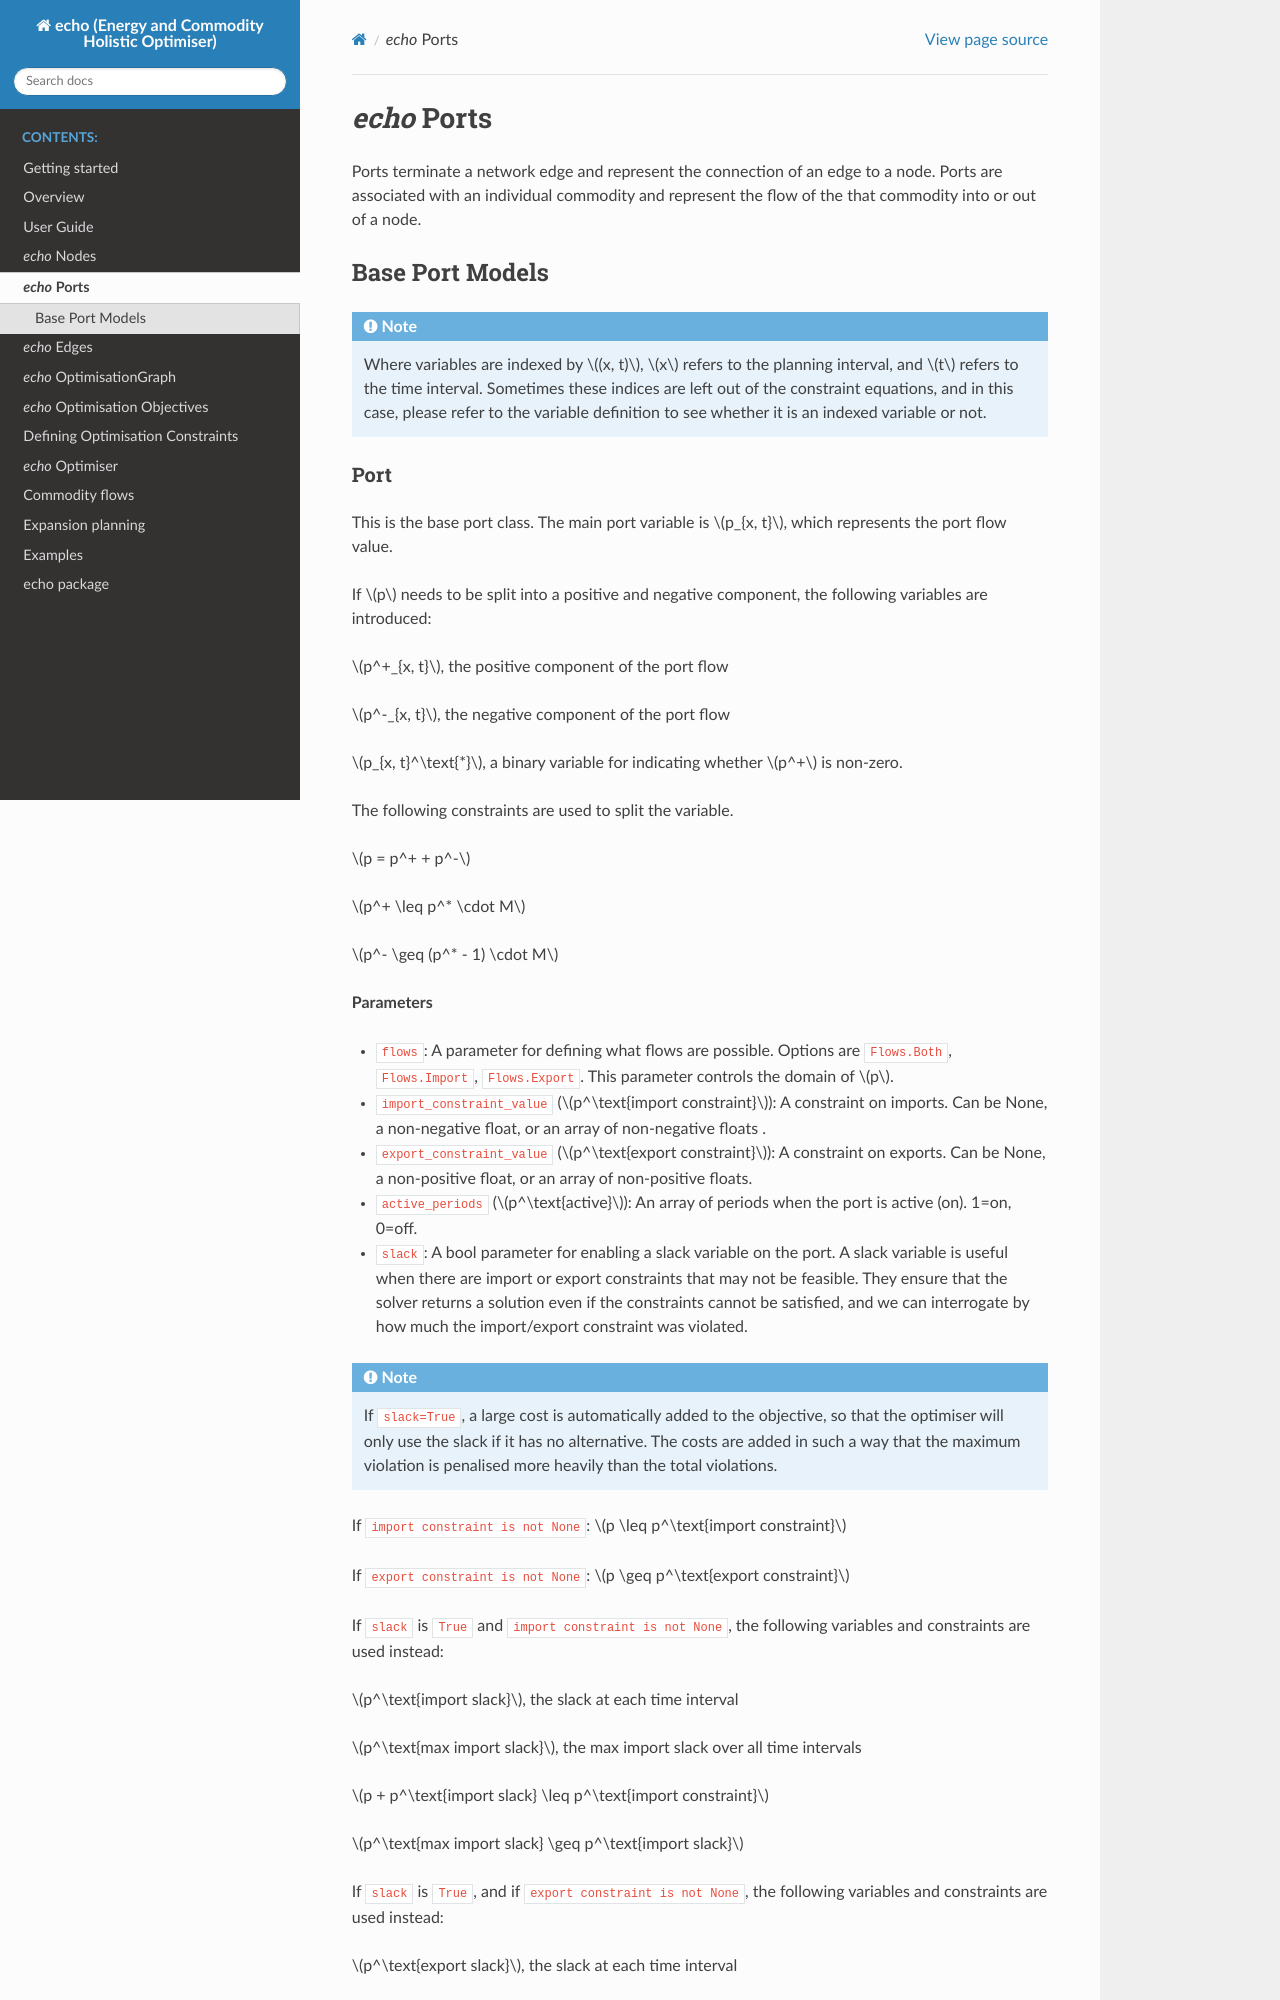

repository: bsgip/echo · page: ports.html · generator: sphinx

.. _Ports_ref:

============
*echo* Ports
============
Ports terminate a network edge and represent the connection of an edge to a node.
Ports are associated with an individual commodity and represent the flow of the that commodity into or out of a node.

Base Port Models
-----------------------------------------------

.. note::
    Where variables are indexed by :math:`(x, t)`,  :math:`x` refers to the planning interval, and :math:`t` refers to the time interval. Sometimes these indices are left out of the constraint equations, and in this case, please refer to the variable definition to see whether it is an indexed variable or not.
